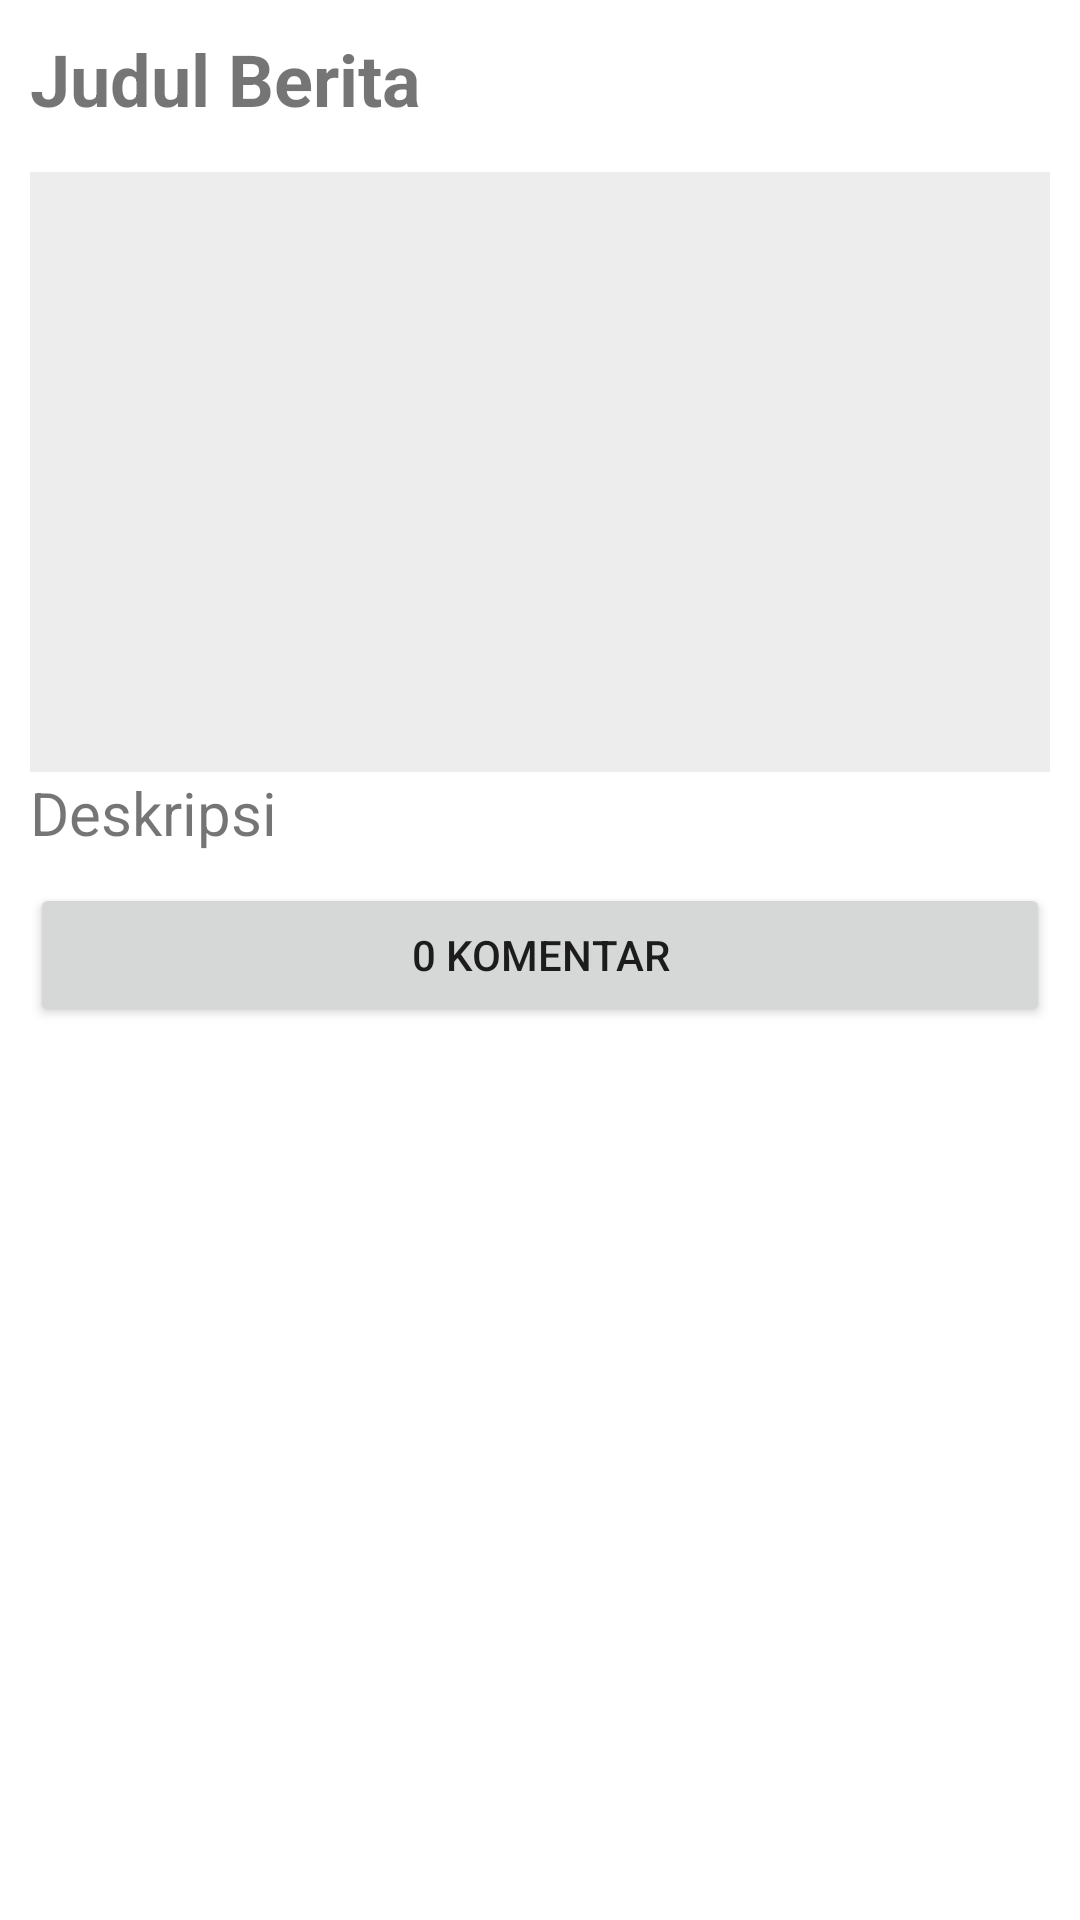

Layout XML and referenced resources for this Android screen:
<!-- AndroidManifest.xml: application theme Theme.PortalBeritaHeydar -->
<!-- res/layout/activity_berita.xml -->
<?xml version="1.0" encoding="utf-8"?>
<LinearLayout xmlns:android="http://schemas.android.com/apk/res/android"
    xmlns:app="http://schemas.android.com/apk/res-auto"
    xmlns:tools="http://schemas.android.com/tools"
    android:layout_width="match_parent"
    android:layout_height="match_parent"
    android:orientation="vertical"
    tools:context=".activity.BeritaActivity">
<ScrollView
    android:layout_width="match_parent"
    android:layout_height="match_parent">

    <LinearLayout
        android:layout_width="match_parent"
        android:layout_height="wrap_content"
        android:orientation="vertical"
        android:layout_margin="10dp">

        <TextView
            android:id="@+id/judulBerita"
            android:layout_width="match_parent"
            android:layout_height="wrap_content"
            android:text="Judul Berita"
            android:textStyle="bold"
            android:textSize="24sp"/>
        <ImageView
            android:id="@+id/imgView"
            android:layout_width="match_parent"
            android:layout_height="200dp"
            android:background="#EDEDED"
            android:layout_marginTop="15dp"
            android:scaleType="centerCrop"/>
        <TextView
            android:id="@+id/deskripsi"
            android:layout_width="match_parent"
            android:layout_height="wrap_content"
            android:layout_marginBottom="10dp"
            android:text="Deskripsi"
            android:textSize="20sp"/>

        <Button
            android:layout_width="match_parent"
            android:layout_height="wrap_content"
            android:text="0 Komentar"/>
    </LinearLayout>

</ScrollView>
</LinearLayout>
<!-- resources referenced by this layout -->
<resources>
  <style name="Theme.PortalBeritaHeydar" parent="Theme.MaterialComponents.DayNight.DarkActionBar">
          
          <item name="colorPrimary">@color/purple_500</item>
          <item name="colorPrimaryVariant">@color/purple_700</item>
          <item name="colorOnPrimary">@color/white</item>
          
          <item name="colorSecondary">@color/teal_200</item>
          <item name="colorSecondaryVariant">@color/teal_700</item>
          <item name="colorOnSecondary">@color/black</item>
          
          <item name="android:statusBarColor" tools:targetApi="l">?attr/colorPrimaryVariant</item>
          
      </style>
  <!-- not gathered from this repository: default colours our renderer supplied (Android Studio template values) -->
  <color name="purple_500">#FF6200EE</color>
  <color name="purple_700">#FF3700B3</color>
  <color name="teal_200">#FF03DAC5</color>
  <color name="teal_700">#FF018786</color>
  <color name="black">#FF000000</color>
  <color name="white">#FFFFFFFF</color>
</resources>
